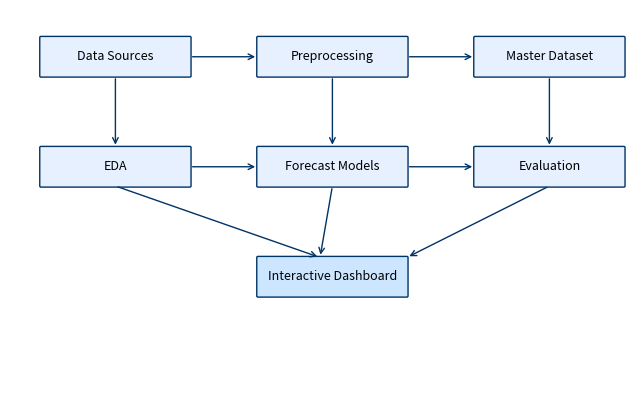
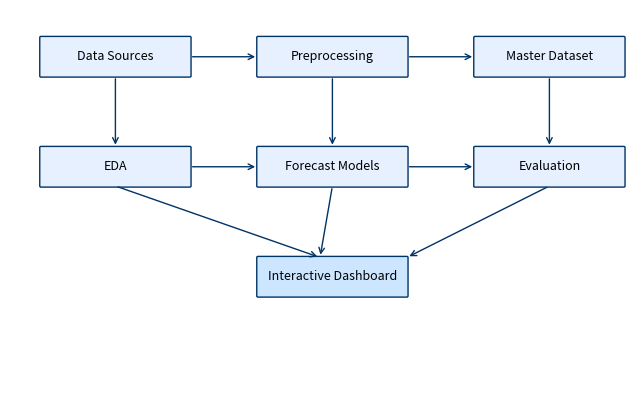

The script that saved these images, in order: (Note: this script raises an exception after producing the figures.)
import matplotlib.pyplot as plt
from matplotlib.patches import FancyBboxPatch

def draw_simple_box(ax, text, xy, width=2.4, height=0.7, fc="#e6f0ff", ec="#003366"):
    box = FancyBboxPatch(
        (xy[0], xy[1]), width, height,
        boxstyle="round,pad=0.02",
        linewidth=1, facecolor=fc, edgecolor=ec
    )
    ax.add_patch(box)
    ax.text(xy[0] + width/2, xy[1] + height/2, text, ha="center", va="center", fontsize=9)

def build_diagram(save_path="Figure_3_1_System_Architecture.png"):
    fig, ax = plt.subplots(figsize=(8, 5))
    ax.set_xlim(0, 10)
    ax.set_ylim(0, 7)
    ax.axis('off')

    # Boxes
    draw_simple_box(ax, "Data Sources", (0.5, 5.8))
    draw_simple_box(ax, "Preprocessing", (4, 5.8))
    draw_simple_box(ax, "Master Dataset", (7.5, 5.8))

    draw_simple_box(ax, "EDA", (0.5, 3.8))
    draw_simple_box(ax, "Forecast Models", (4, 3.8))
    draw_simple_box(ax, "Evaluation", (7.5, 3.8))

    draw_simple_box(ax, "Interactive Dashboard", (4, 1.8), width=2.4, fc="#cce6ff")  # centered

    # Arrow style
    arrow_kwargs = dict(arrowstyle="->", color="#003366", lw=1)
    connect = lambda p1, p2: ax.annotate("", xy=p2, xytext=p1, arrowprops=arrow_kwargs)

    # Top row connections
    connect((2.9, 6.15), (4, 6.15))
    connect((6.4, 6.15), (7.5, 6.15))

    # Down arrows top to mid row
    connect((1.7, 5.8), (1.7, 4.5))
    connect((5.2, 5.8), (5.2, 4.5))
    connect((8.7, 5.8), (8.7, 4.5))

    # Mid row connections
    connect((2.9, 4.15), (4, 4.15))
    connect((6.4, 4.15), (7.5, 4.15))

    # Arrows from all mid row to dashboard
    connect((1.7, 3.8), (5, 2.5))
    connect((5.2, 3.8), (5, 2.5))
    connect((8.7, 3.8), (6.4, 2.5))

    plt.savefig(save_path, dpi=300, bbox_inches='tight')
    print(f"Saved diagram to {save_path}")

if __name__ == "__main__":
    build_diagram("Figure_3_1_System_Architecture_CenteredDashboard.png")


build_diagram('/mnt/data/Figure_3_1_from_notebook.png')